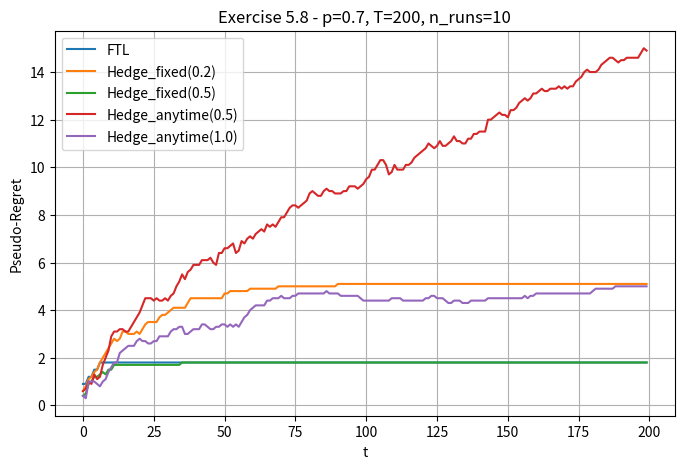

Generate this figure with matplotlib:
import numpy as np
import matplotlib.pyplot as plt

# ------------------------------------------------------------------
# Exercise 5.8: Empirical Comparison of FTL and Hedge
# ------------------------------------------------------------------
# We consider a binary sequence X_1, ..., X_T i.i.d. Bernoulli(p).
# There are two experts:
#    - Expert 0 always predicts 0
#    - Expert 1 always predicts 1
#
# We compare:
#   (1) FTL (Follow The Leader)
#   (2) Hedge with a fixed eta = eta_fixed1
#   (3) Hedge with a fixed eta = eta_fixed2
#   (4) Hedge with an "anytime" schedule #1: eta_t = c1 * sqrt( ln(K)/ t )
#   (5) Hedge with an "anytime" schedule #2: eta_t = c2 * sqrt( ln(K)/ t )
#
# The Hedge algorithm is implemented as in the slides:
#   - Initialize L_0(a) = 0 for each expert a.
#   - For t = 1 to T:
#       p_t(a) = exp( - eta_t * L_{t-1}(a) ) / sum_{b} exp( - eta_t * L_{t-1}(b) )
#       Sample A_t ~ p_t(·)
#       Observe the outcome X_t
#       The loss of expert0 is I{X_t=1}, the loss of expert1 is I{X_t=0}.
#       Update L_t(a) = L_{t-1}(a) + loss_of_expert_a_at_time_t
#
# The 0-1 loss of the algorithm at time t is I{prediction != X_t}.
# We measure pseudo-regret relative to the best single expert in hindsight:
#   best_expert_loss(t) = min( # of 1s in first t steps, # of 0s in first t steps ).
# The code below:
#   - defines these algorithms,
#   - runs them multiple times,
#   - computes average pseudo-regret over the runs,
#   - plots the results.
# ------------------------------------------------------------------

def simulate_sequence(T, p):
    """
    Generate a length-T binary sequence i.i.d. Bernoulli(p).
    """
    return np.random.binomial(n=1, p=p, size=T)

def best_expert_loss(X):
    """
    For 2 experts:
      - Expert0 always predicts 0 => mistakes on #1's
      - Expert1 always predicts 1 => mistakes on #0's
    The best single expert in hindsight is the one with fewer total mistakes 
    over the first t steps. So at time t, best_expert_loss[t] = min(#1's, #0's in X[0..t]).
    """
    T = len(X)
    best_loss = np.zeros(T)
    num_ones = 0
    for t in range(T):
        if X[t] == 1:
            num_ones += 1
        num_zeros = (t+1) - num_ones
        best_loss[t] = min(num_ones, num_zeros)
    return best_loss

def ftl_predict(X):
    """
    Follow The Leader for 2 experts (predict0 or predict1).
    At time t, choose the expert that had the fewest mistakes in the first t-1 rounds.
    We track cumulative loss of the algorithm as well.
    """
    T = len(X)
    cum_loss = np.zeros(T)
    # mistakes of each expert so far
    L0 = 0  # # times X[t] = 1
    L1 = 0  # # times X[t] = 0
    alg_mistakes = 0
    for t in range(T):
        # pick the leader
        if L0 < L1:
            pred = 0
        elif L1 < L0:
            pred = 1
        else:
            # tie => break by picking 0
            pred = 0
        
        # see if we made a mistake
        if pred != X[t]:
            alg_mistakes += 1
        
        # update the experts' mistakes
        if X[t] == 1:
            L0 += 1
        else:
            L1 += 1
        
        cum_loss[t] = alg_mistakes
    return cum_loss

def hedge_predict(X, schedule_type, param):
    """
    Hedge algorithm, as in the slides:

    L_0(a) = 0
    For t=1..T:
       p_t(a) = exp(- eta_t * L_{t-1}(a)) / sum_b exp(- eta_t * L_{t-1}(b))
       A_t ~ p_t(·)  (sample from distribution)
       Observe X[t-1]
       update L_t(a) = L_{t-1}(a) + (loss for expert a at time t)

    We define 2 experts (0 => always predict0, 1 => always predict1).
    The schedule_type can be:
       'fixed' => param is a constant, i.e. eta_t = param
       'anytime' => param is c, i.e. eta_t = c * sqrt( ln(K)/ t )

    We'll do a *stochastic* pick of the action: 
      pick action 1 with probability p_t(1), action 0 with prob p_t(0).

    Return the array of cumulative losses of the algorithm.
    """
    T = len(X)
    K = 2  # 2 experts
    # L_{0}(0) = 0, L_{0}(1)=0
    L = np.zeros(K)  
    cum_loss = np.zeros(T)
    
    alg_mistakes = 0
    for t in range(1, T+1):
        # define eta_t
        if schedule_type == 'fixed':
            eta_t = param
        elif schedule_type == 'anytime':
            # K=2 => ln(K)=ln(2)
            eta_t = param * np.sqrt(np.log(K)/t)
        else:
            raise ValueError("schedule_type must be 'fixed' or 'anytime'")
        
        # compute p_t(0) and p_t(1)
        L_min = np.min(L)
        w = np.exp(-eta_t * (L - L_min))
        w_sum = np.sum(w)
        p = w / w_sum

        # sample action from p
        action = np.random.choice([0,1], p=p)
        
        # check mistake
        # The realized outcome is X[t-1]
        if action != X[t-1]:
            alg_mistakes += 1
        
        # update experts' losses
        # Expert0 is wrong if X[t-1]=1
        # Expert1 is wrong if X[t-1]=0
        loss0 = 1 if (X[t-1] == 1) else 0
        loss1 = 1 if (X[t-1] == 0) else 0
        L[0] += loss0
        L[1] += loss1
        
        cum_loss[t-1] = alg_mistakes
    
    return cum_loss

def run_experiment(T, p, n_runs=10):
    """
    Compare 5 algorithms on i.i.d. Bernoulli(p) data:
       1) FTL
       2) Hedge fixed eta_1
       3) Hedge fixed eta_2
       4) Hedge anytime c_1
       5) Hedge anytime c_2

    Return average cumulative losses, plus average best expert loss => pseudo-regret.
    """
    # define parameter sets
    eta_fixed_1 = 0.2
    eta_fixed_2 = 0.5
    c_anytime_1 = 0.5
    c_anytime_2 = 1.0
    
    alg_names = [
        "FTL",
        f"Hedge_fixed({eta_fixed_1})",
        f"Hedge_fixed({eta_fixed_2})",
        f"Hedge_anytime({c_anytime_1})",
        f"Hedge_anytime({c_anytime_2})"
    ]
    
    sum_cum_loss = {name: np.zeros(T) for name in alg_names}
    sum_best_loss = np.zeros(T)
    
    for _ in range(n_runs):
        # generate data
        X = simulate_sequence(T, p)
        
        # run each algorithm
        cum_loss_ftl = ftl_predict(X)
        cum_loss_hf1 = hedge_predict(X, schedule_type='fixed', param=eta_fixed_1)
        cum_loss_hf2 = hedge_predict(X, schedule_type='fixed', param=eta_fixed_2)
        cum_loss_ha1 = hedge_predict(X, schedule_type='anytime', param=c_anytime_1)
        cum_loss_ha2 = hedge_predict(X, schedule_type='anytime', param=c_anytime_2)
        
        # accumulate
        sum_cum_loss["FTL"] += cum_loss_ftl
        sum_cum_loss[f"Hedge_fixed({eta_fixed_1})"] += cum_loss_hf1
        sum_cum_loss[f"Hedge_fixed({eta_fixed_2})"] += cum_loss_hf2
        sum_cum_loss[f"Hedge_anytime({c_anytime_1})"] += cum_loss_ha1
        sum_cum_loss[f"Hedge_anytime({c_anytime_2})"] += cum_loss_ha2
        
        # best expert
        best_l = best_expert_loss(X)
        sum_best_loss += best_l
    
    # average
    avg_cum_loss = {name: sum_cum_loss[name]/n_runs for name in alg_names}
    avg_best_loss = sum_best_loss / n_runs
    
    # pseudo-regret = (algorithm's cum loss) - (best single expert's cum loss)
    avg_pseudo_regret = {}
    for name in alg_names:
        avg_pseudo_regret[name] = avg_cum_loss[name] - avg_best_loss
    
    return avg_pseudo_regret, alg_names

def main():
    T = 200
    p = 0.7
    n_runs = 10
    
    avg_pseudo_regret, alg_names = run_experiment(T, p, n_runs)
    
    # Plot
    plt.figure(figsize=(8,5))
    for name in alg_names:
        plt.plot(avg_pseudo_regret[name], label=name)
    plt.title(f"Exercise 5.8 - p={p}, T={T}, n_runs={n_runs}")
    plt.xlabel("t")
    plt.ylabel("Pseudo-Regret")
    plt.grid(True)
    plt.legend()
    plt.show()

if __name__ == "__main__":
    main()
